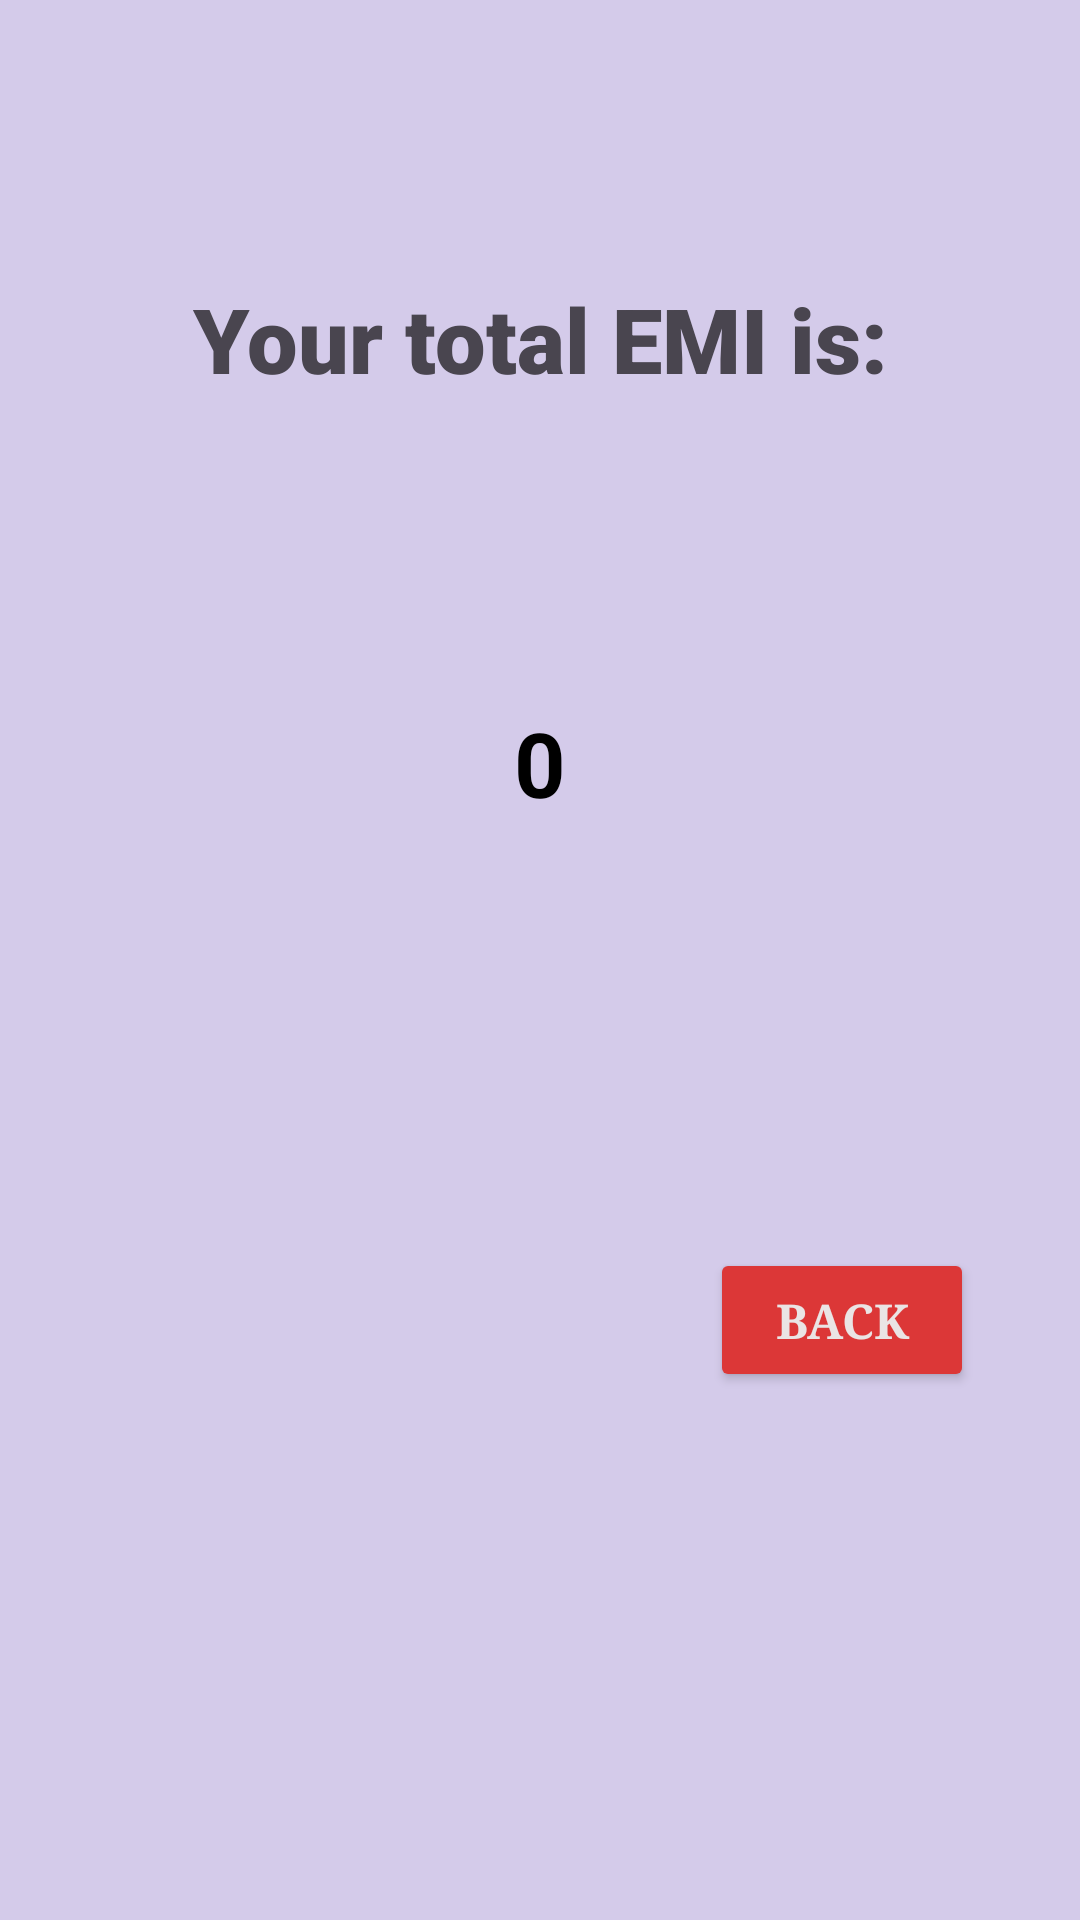

The Android layout XML behind this screen, and the referenced resources:
<!-- AndroidManifest.xml: application theme Theme.Mobile_Dev_Assignment1 -->
<!-- res/layout/fragment_second.xml -->
<?xml version="1.0" encoding="utf-8"?>
<androidx.core.widget.NestedScrollView xmlns:android="http://schemas.android.com/apk/res/android"
    xmlns:app="http://schemas.android.com/apk/res-auto"
    xmlns:tools="http://schemas.android.com/tools"
    android:layout_width="match_parent"
    android:layout_height="match_parent"
    android:background="@color/appBackground"
    tools:context=".SecondFragment">

    <androidx.constraintlayout.widget.ConstraintLayout
        android:layout_width="match_parent"
        android:layout_height="match_parent"
        android:padding="16dp">

        <TextView
            android:id="@+id/str_total"
            android:layout_width="wrap_content"
            android:layout_height="wrap_content"
            android:layout_marginTop="200dp"
            android:text="@string/total_amount"
            android:textAlignment="center"
            android:textColor="@color/black"
            android:textSize="30sp"
            android:textStyle="bold"
            app:layout_constraintBottom_toTopOf="@+id/btn_back"
            app:layout_constraintEnd_toEndOf="parent"
            app:layout_constraintStart_toStartOf="parent"
            app:layout_constraintTop_toTopOf="parent"
            app:layout_constraintVertical_bias="0.113" />

        <TextView
            android:id="@+id/str_secondpage"
            android:layout_width="wrap_content"
            android:layout_height="wrap_content"
            android:fontFamily="sans-serif-black"
            android:text="@string/total_emi"
            android:textSize="30sp"
            app:layout_constraintBottom_toTopOf="@+id/str_total"
            app:layout_constraintEnd_toEndOf="parent"
            app:layout_constraintStart_toStartOf="parent"
            app:layout_constraintTop_toTopOf="parent"
            app:layout_constraintVertical_bias="0.431" />

        <Button
            android:id="@+id/btn_back"
            android:layout_width="wrap_content"
            android:layout_height="wrap_content"
            android:layout_marginTop="400dp"
            android:backgroundTint="#DC3737"
            android:fontFamily="serif"
            android:text="@string/back"
            android:textColor="#EAE4E4"
            android:textSize="16sp"
            android:textStyle="bold"
            app:layout_constraintBottom_toBottomOf="parent"
            app:layout_constraintEnd_toEndOf="parent"
            app:layout_constraintHorizontal_bias="0.919"
            app:layout_constraintStart_toStartOf="parent"
            app:layout_constraintTop_toTopOf="parent" />

    </androidx.constraintlayout.widget.ConstraintLayout>
</androidx.core.widget.NestedScrollView>
<!-- resources referenced by this layout -->
<resources>
  <color name="appBackground">#D4CBEA</color>
  <color name="black">#FF000000</color>
  <string name="back">Back</string>
  <string name="total_amount">0</string>
  <string name="total_emi">Your total EMI is:</string>
  <style name="Theme.Mobile_Dev_Assignment1" parent="Base.Theme.Mobile_Dev_Assignment1" />
  <style name="Base.Theme.Mobile_Dev_Assignment1" parent="Theme.Material3.DayNight.NoActionBar">
          
          
      </style>
</resources>
